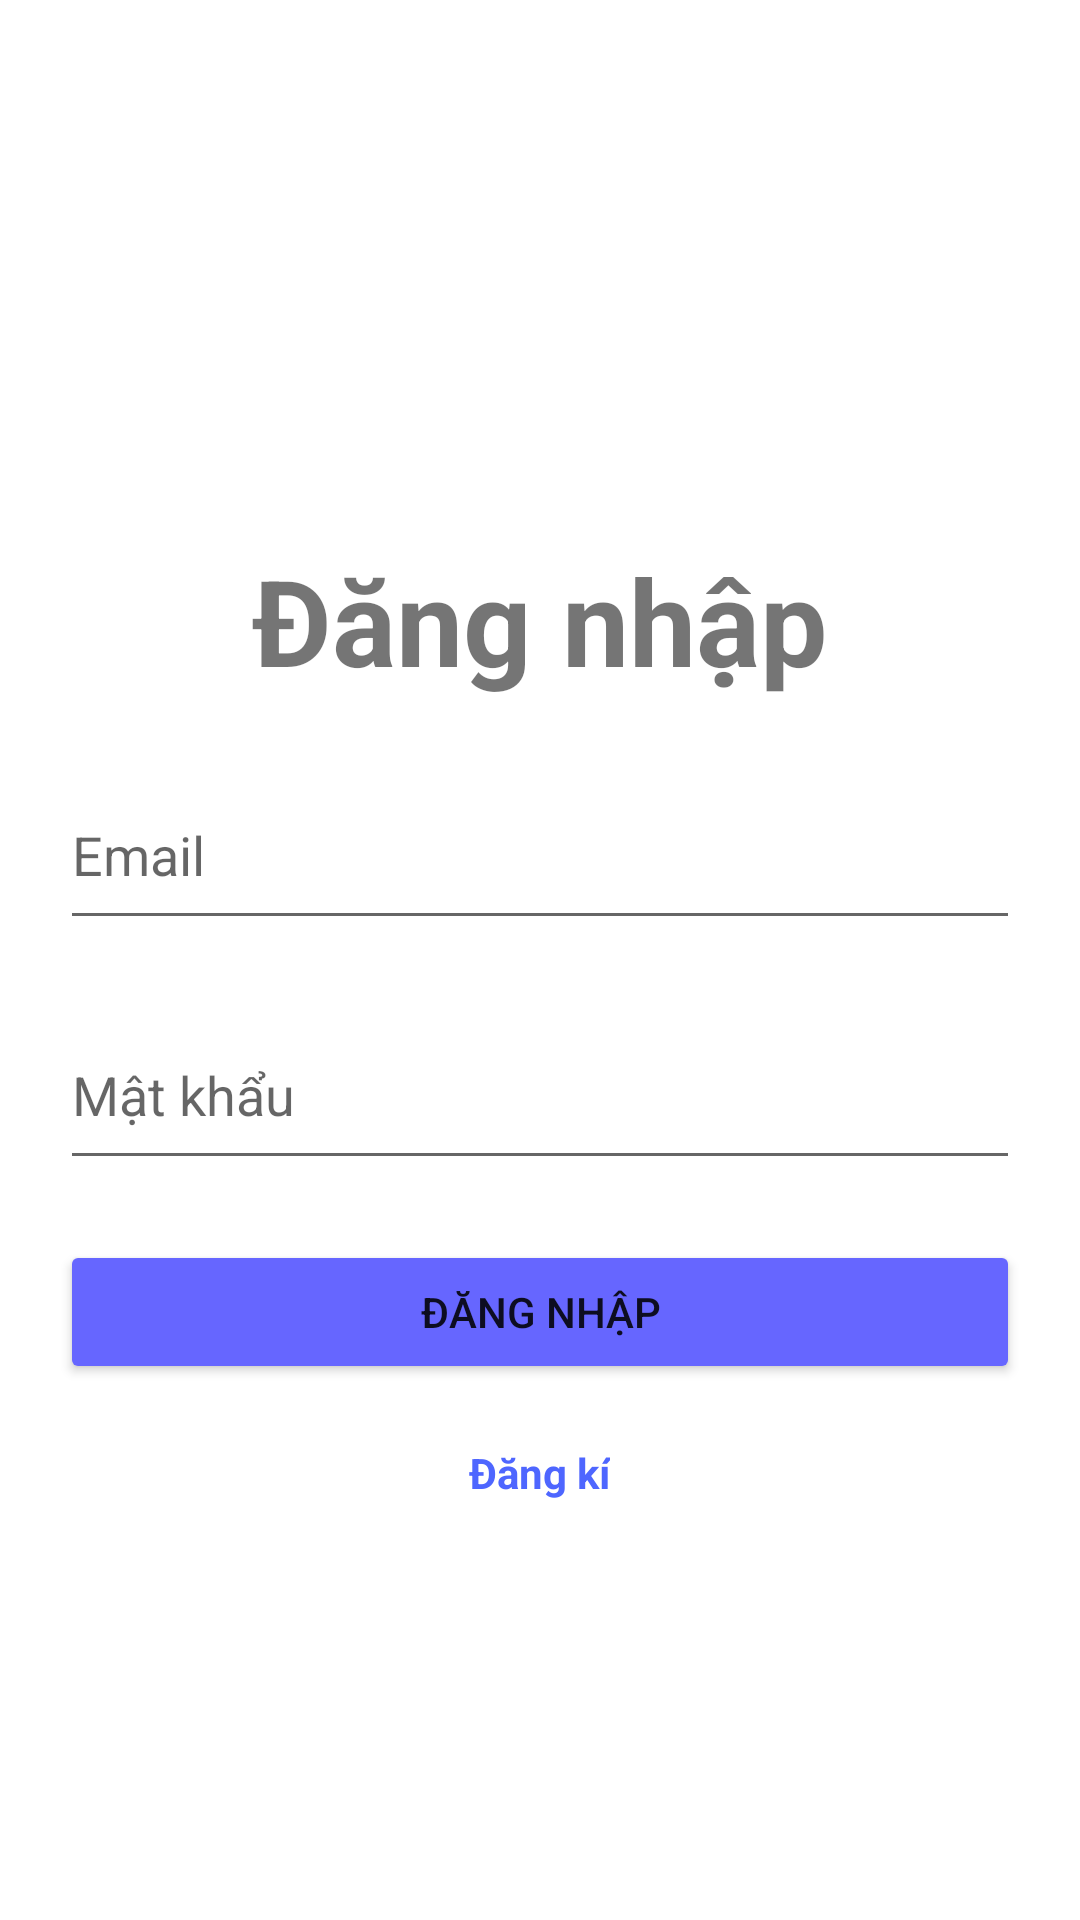

Here is an Android app screen rendered from its layout file. Give the layout XML and the strings, colors and styles it references.
<!-- AndroidManifest.xml: application theme Theme.DACS3 -->
<!-- res/layout/activity_login.xml -->
<?xml version="1.0" encoding="utf-8"?>
<RelativeLayout xmlns:android="http://schemas.android.com/apk/res/android"
    xmlns:app="http://schemas.android.com/apk/res-auto"
    xmlns:tools="http://schemas.android.com/tools"
    android:layout_width="match_parent"
    android:layout_height="match_parent"
    tools:context=".User.LoginActivity">

    <TextView
        android:id="@+id/tv_login"
        android:text="Đăng nhập"
        android:textStyle="bold"
        android:textSize="40dp"
        android:layout_centerHorizontal="true"
        android:layout_marginTop="180dp"
        android:layout_width="wrap_content"
        android:layout_height="wrap_content"
        />

    <EditText
        android:id="@+id/email"
        android:hint="Email"
        android:layout_margin="20dp"
        android:layout_width="match_parent"
        android:layout_below="@id/tv_login"
        android:layout_height="60dp"/>

    <EditText
        android:id="@+id/password"
        android:hint="Mật khẩu"
        android:layout_marginLeft="20dp"
        android:layout_marginRight="20dp"
        android:inputType="textPassword"
        android:layout_width="match_parent"
        android:layout_below="@id/email"
        android:layout_height="60dp"
        android:layout_centerInParent="true"/>

    <Button
        android:id="@+id/btn_login_app"
        android:text="Đăng nhập"
        android:layout_width="match_parent"
        android:layout_height="wrap_content"
        android:layout_below="@id/password"
        android:backgroundTint="@color/tabselected"
        android:layout_margin="20dp"/>

    <TextView
        android:id="@+id/registrar"
        android:layout_width="wrap_content"
        android:layout_height="wrap_content"
        android:text="Đăng kí"
        android:layout_below="@id/btn_login_app"
        android:layout_centerHorizontal="true"
        android:textStyle="bold"
        android:textColor="@color/iconsetting"/>

</RelativeLayout>
<!-- resources referenced by this layout -->
<resources>
  <color name="iconsetting">#4e66ff</color>
  <color name="tabselected">#6666FF</color>
  <style name="Theme.DACS3" parent="Theme.MaterialComponents.DayNight.DarkActionBar">
          
          <item name="colorPrimary">@color/purple_500</item>
          <item name="colorPrimaryVariant">@color/purple_700</item>
          <item name="colorOnPrimary">@color/white</item>
          
          <item name="colorSecondary">@color/teal_200</item>
          <item name="colorSecondaryVariant">@color/teal_700</item>
          <item name="colorOnSecondary">@color/black</item>
          
          <item name="android:statusBarColor" tools:targetApi="l">?attr/colorPrimaryVariant</item>
          
      </style>
  <color name="purple_500">#FF6200EE</color>
  <color name="purple_700">#FF3700B3</color>
  <color name="white">#FFFFFFFF</color>
  <color name="teal_200">#FF03DAC5</color>
  <color name="teal_700">#FF018786</color>
  <color name="black">#FF000000</color>
</resources>
